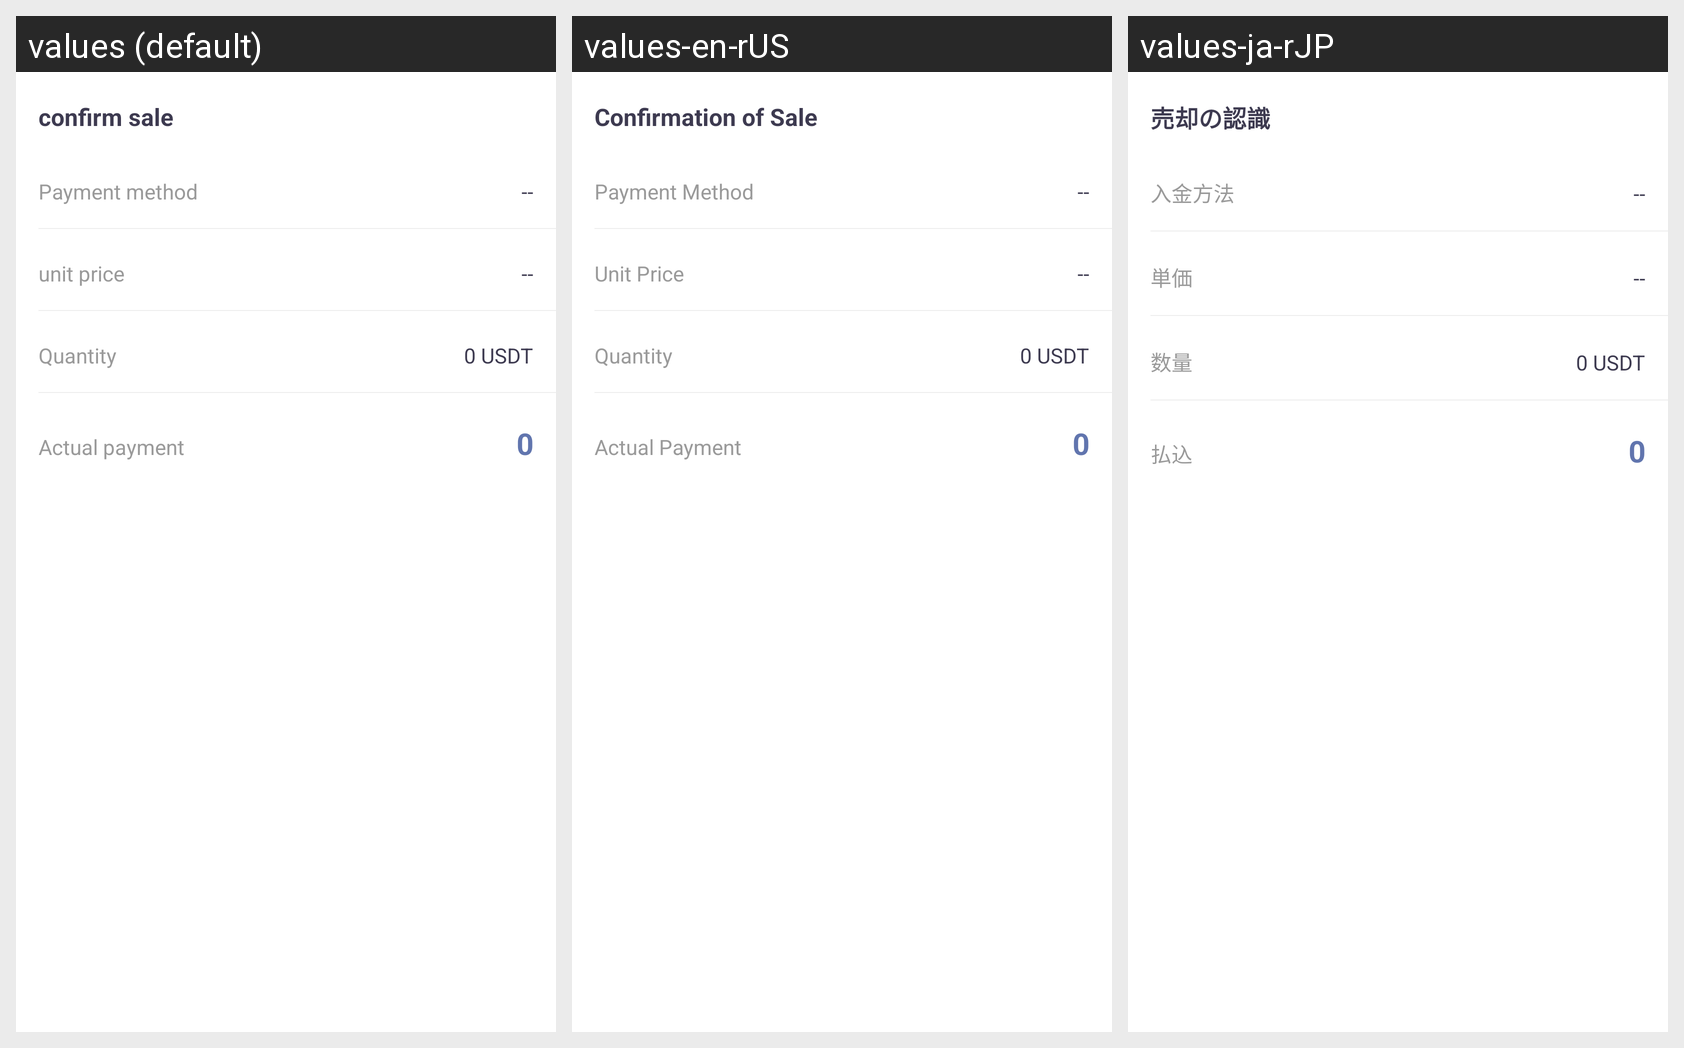

Translations of the strings shown on this Android screen, per locale in the grid:
Android screen res/layout/confirm_sell_dialog.xml rendered under 3 locales, left to right: values (default), values-en-rUS, values-ja-rJP. Device: Nexus 5 (rendered at 1080×1920; each locale shown at half size, 540×960, under a caption strip naming it); theme AppThemeToolBar.Translucent.
Other locales in the repository, not shown: values-de-rDE, values-es, values-fr, values-jp, values-ko, values-pt, values-ru, values-zh-rCN, values-zh-rTW.
Strings drawn on this screen, with the default value and each locale's value (text and hints the layout hard-codes, and strings that could not be matched under every locale, appear in the picture but are not listed):

querenchushou
  values: confirm sale
  values-en-rUS: Confirmation of Sale
  values-ja-rJP: 売却の認識

shoukuanfangshi
  values: Payment method
  values-en-rUS: Payment Method
  values-ja-rJP: 入金方法

danjia
  values: unit price
  values-en-rUS: Unit Price
  values-ja-rJP: 単価

shuliang
  values: Quantity
  values-en-rUS: Quantity
  values-ja-rJP: 数量

shishoukuan
  values: Actual payment
  values-en-rUS: Actual Payment
  values-ja-rJP: 払込
